Photos from the image-classification dataset "Dataset" in the GitHub repository MaulaIlma/Indonesian-Batik-Recognition-Using-GLCM-and-CDH-Methods. Its 14 classes are: Bandung, Bogor, Ciamis, Cimahi, Cirebon, Garut, Indramayu, Kabupaten Bandung, Kabupaten Cirebon, Kabupaten Tasikmalaya, Kuningan, Majalengka, Sumedang, Tasikmalaya.

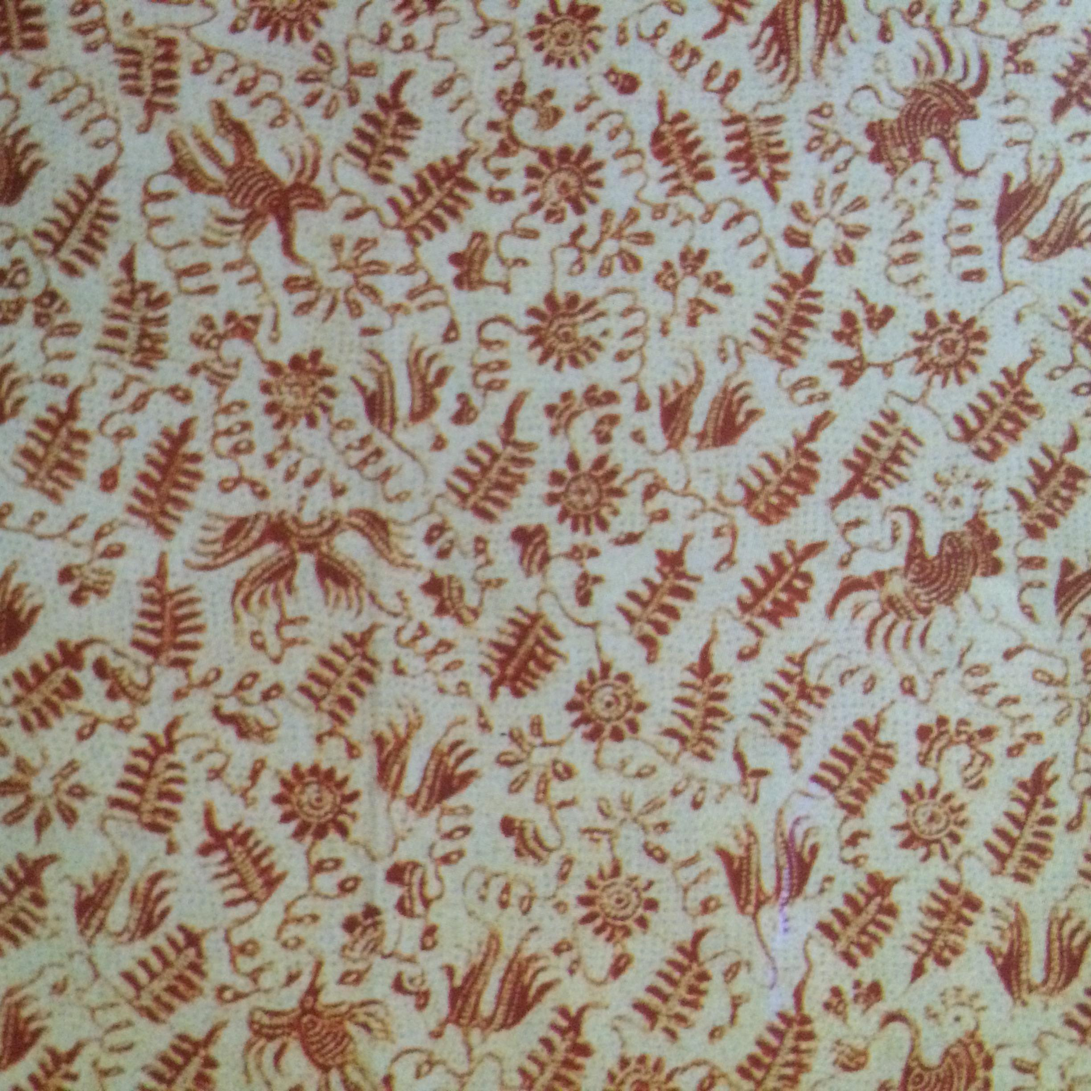
Label: Indramayu

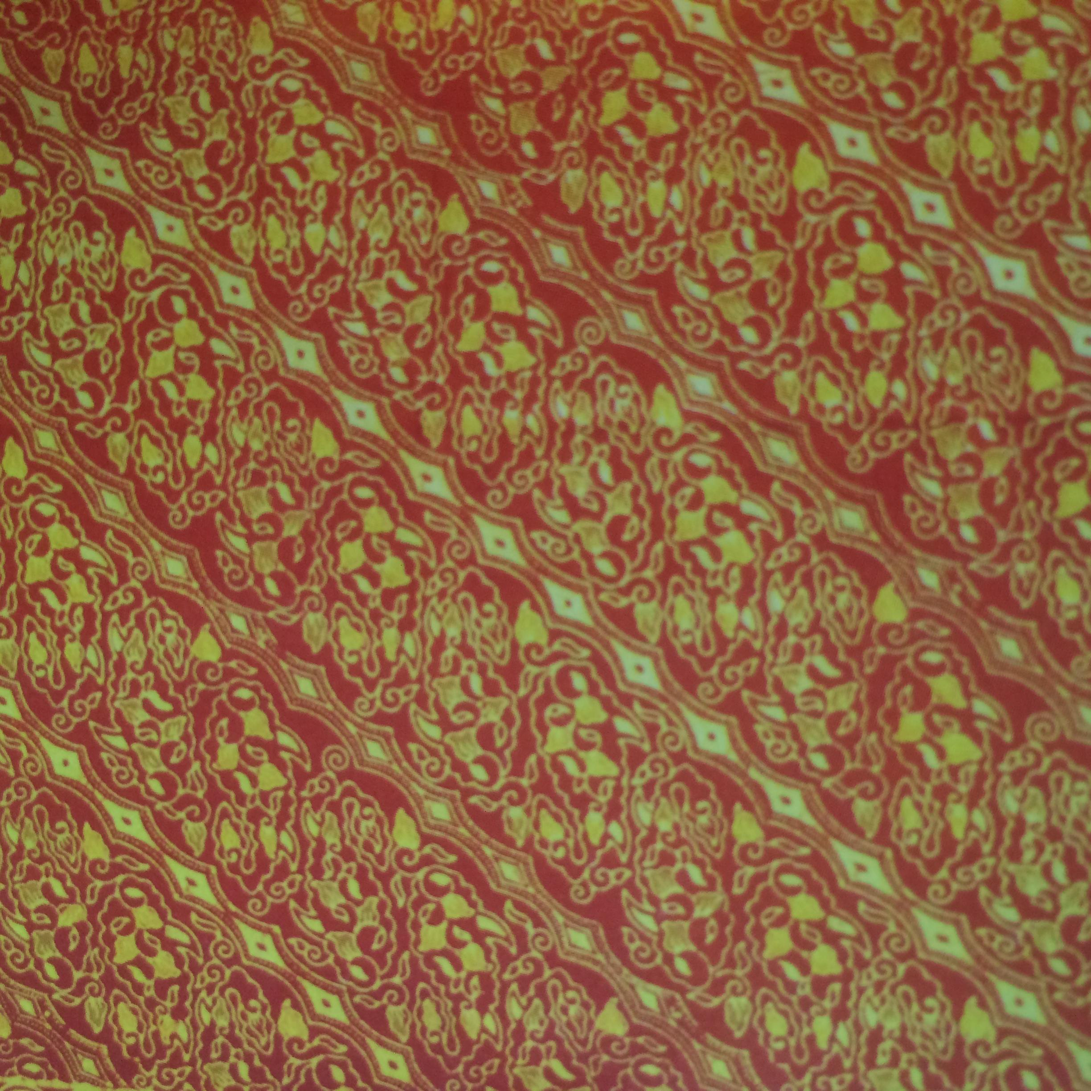
Label: Ciamis

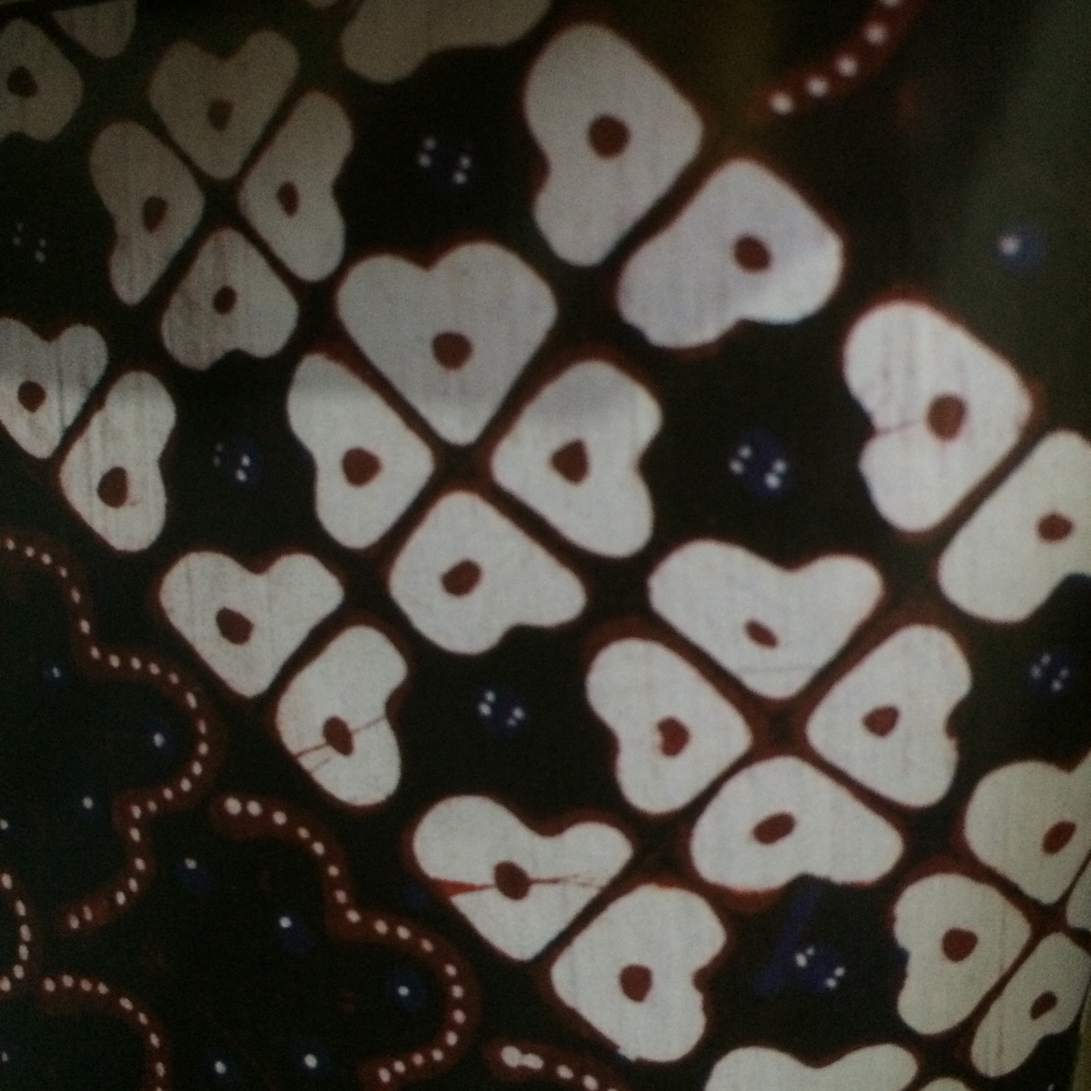
Label: Kabupaten Tasikmalaya

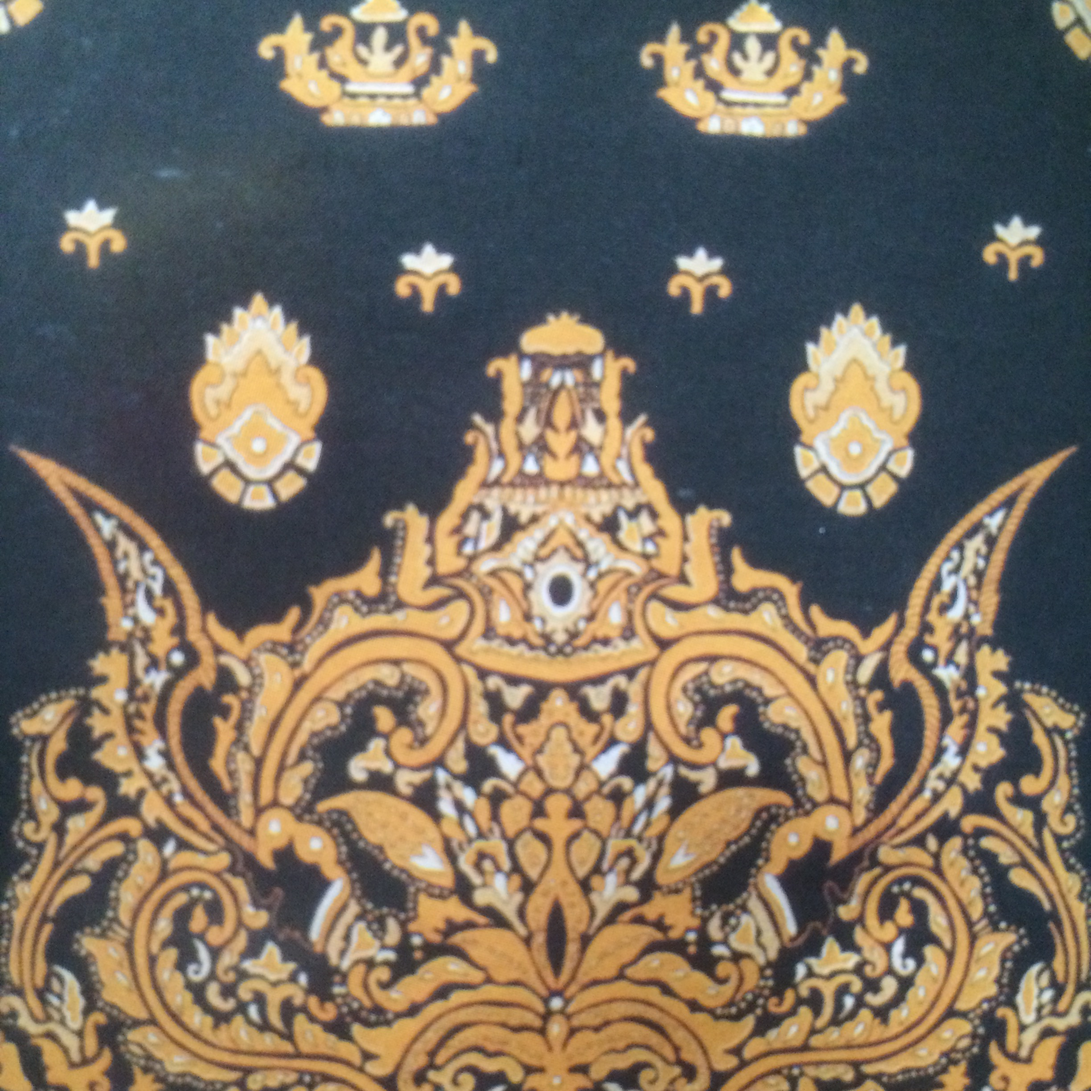
Label: Kabupaten Bandung

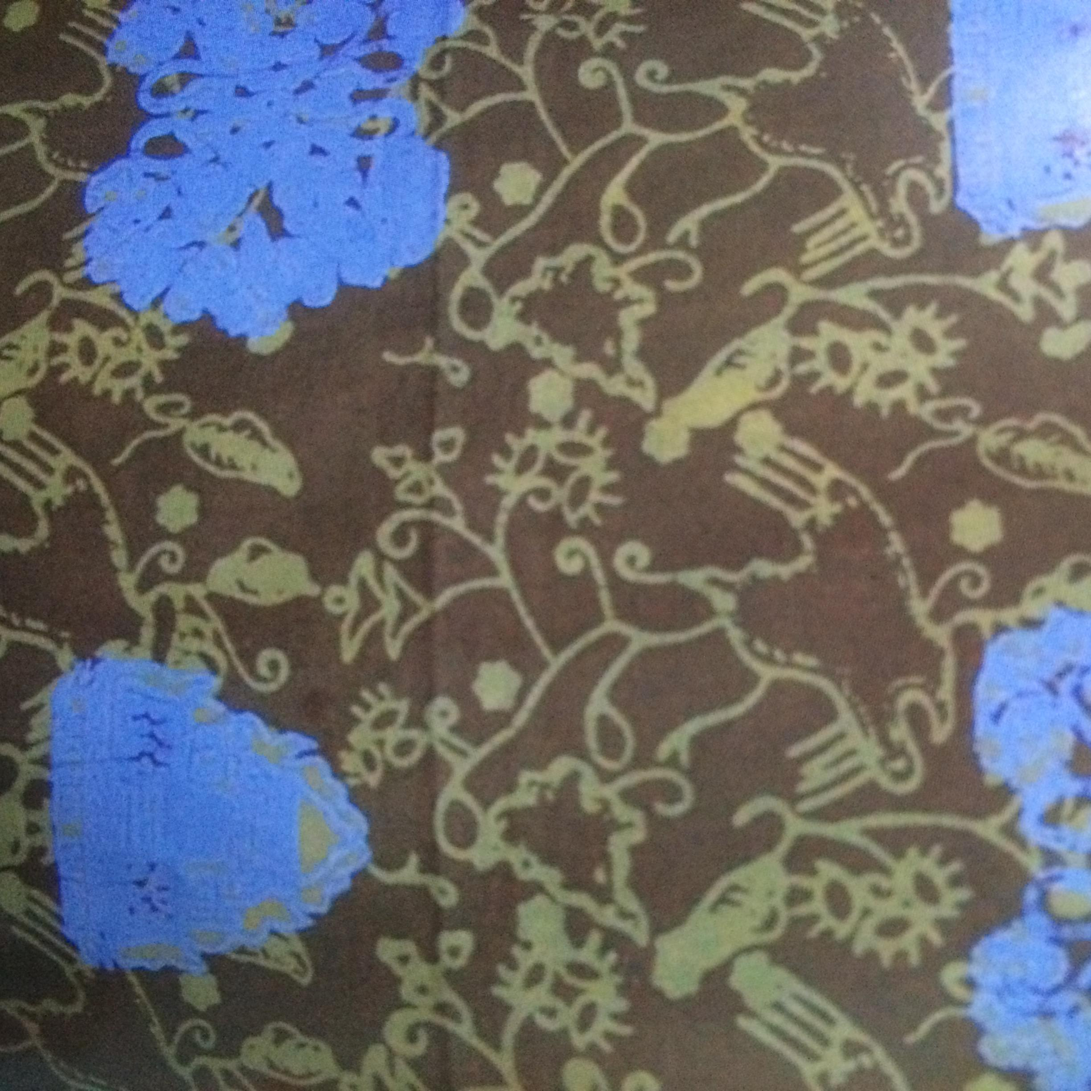
Label: Sumedang

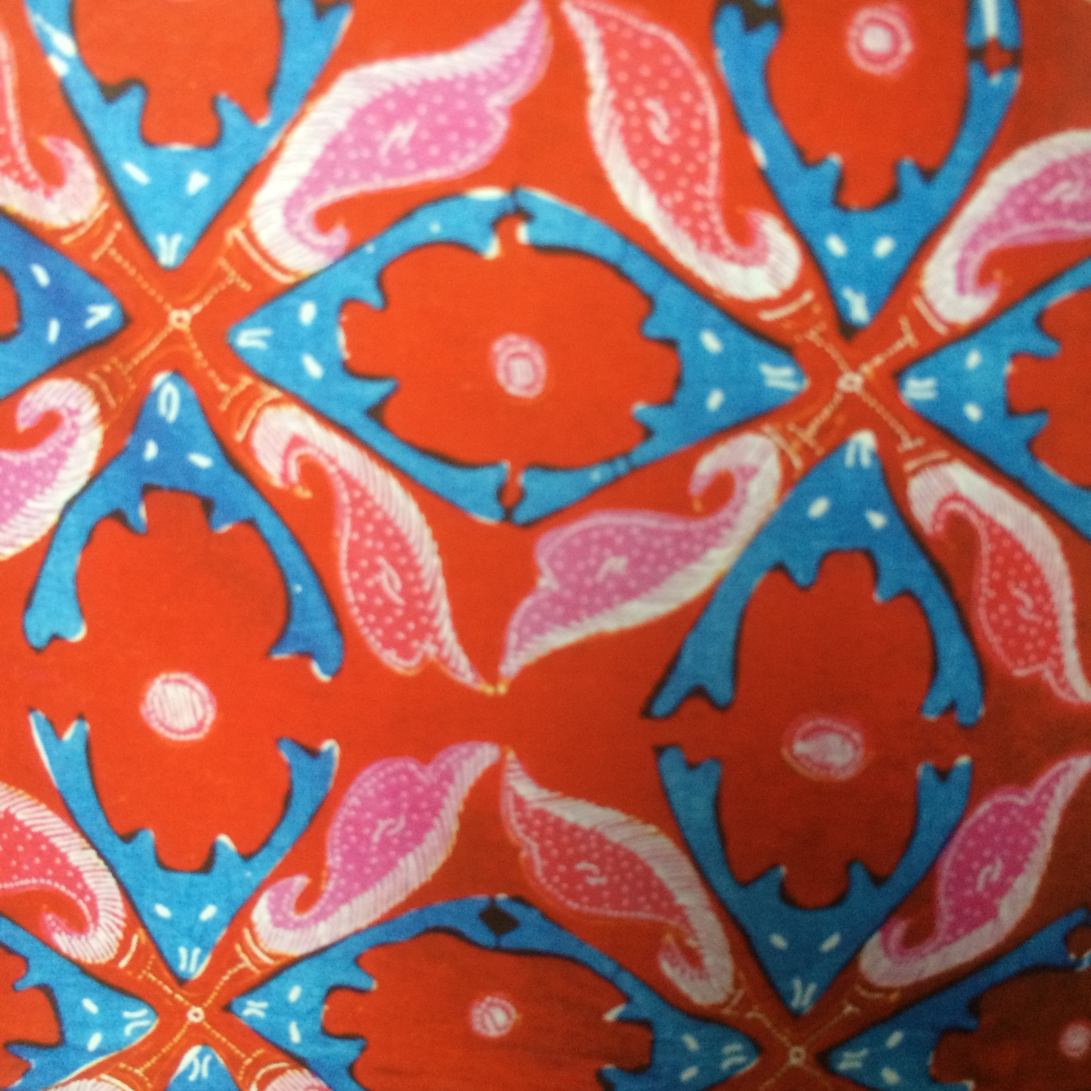
Label: Bogor
